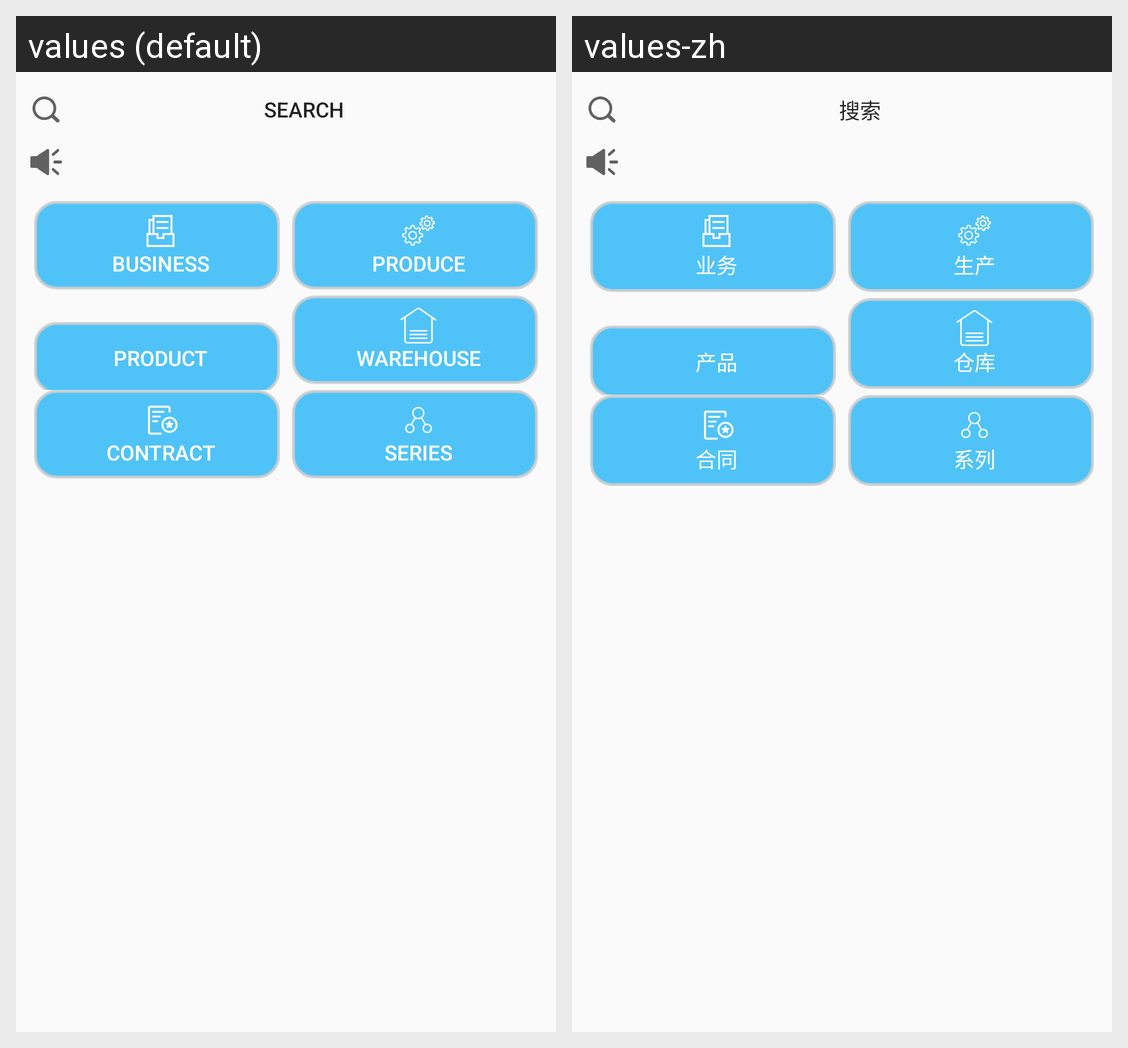

Locale-by-locale string values for the Android screen shown in this grid:
Android screen res/layout/home.xml rendered under 2 locales, left to right: values (default), values-zh. Device: Nexus 5 (rendered at 1080×1920; each locale shown at half size, 540×960, under a caption strip naming it); theme AppTheme.
Strings drawn on this screen, with the default value and each locale's value (text and hints the layout hard-codes, and strings that could not be matched under every locale, appear in the picture but are not listed):

home_search
  values: Search
  values-zh: 搜索

home_business
  values: Business
  values-zh: 业务

home_produce
  values: Produce
  values-zh: 生产

home_product
  values: product
  values-zh: 产品

home_warehouse
  values: Warehouse
  values-zh: 仓库

home_contract
  values: Contract
  values-zh: 合同

home_series
  values: Series
  values-zh: 系列
